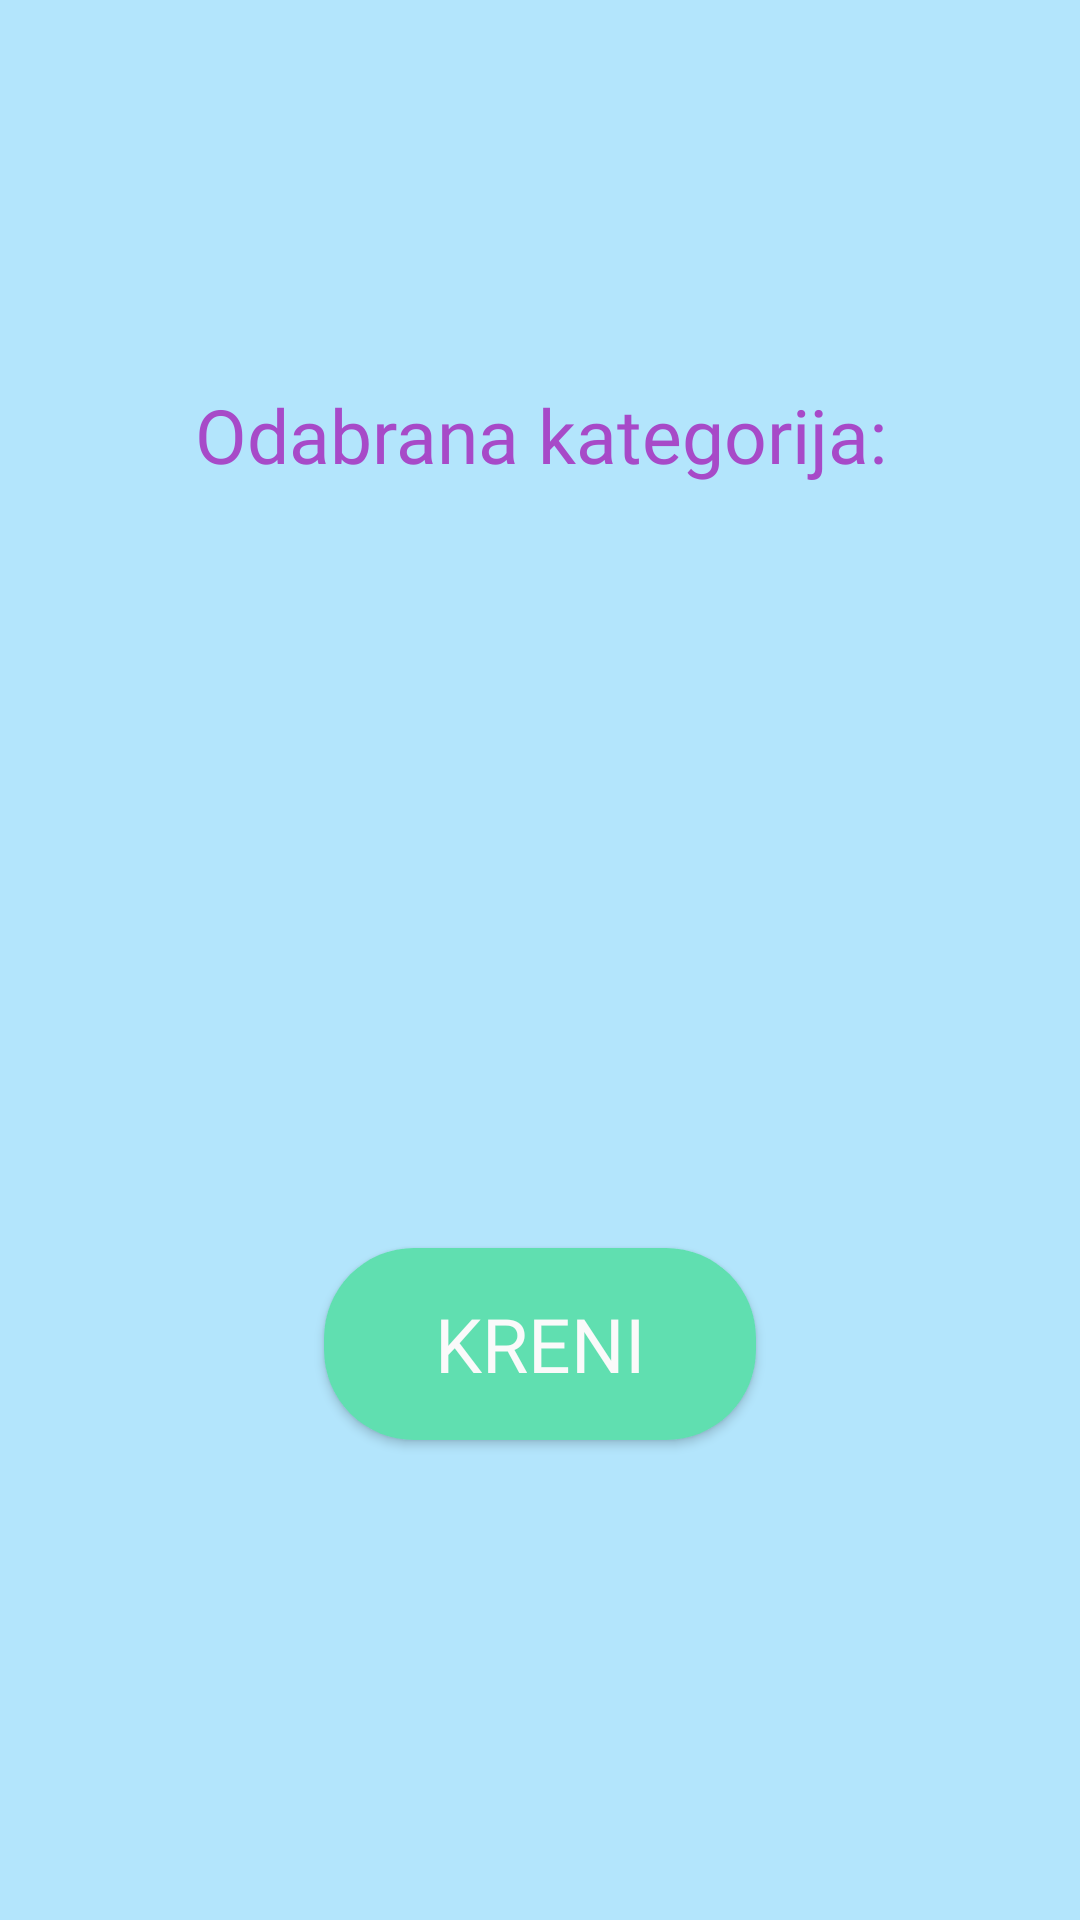

Layout XML and referenced resources for this Android screen:
<!-- AndroidManifest.xml: application theme Theme.Kvizalica -->
<!-- res/layout/activity_povezivanje_firebase.xml -->
<?xml version="1.0" encoding="utf-8"?>
<androidx.constraintlayout.widget.ConstraintLayout xmlns:android="http://schemas.android.com/apk/res/android"
    xmlns:app="http://schemas.android.com/apk/res-auto"
    xmlns:tools="http://schemas.android.com/tools"
    android:layout_width="match_parent"
    android:layout_height="match_parent"
    android:background="@color/background"
    tools:context=".PovezivanjeFirebase">

    <TextView
        android:id="@+id/text_Odabranakategorija"
        android:layout_width="0dp"
        android:layout_height="0dp"
        android:fontFamily="@font/cherrybombregular"
        android:gravity="center_horizontal"
        android:text="@string/odabrana_kategorija"
        android:textColor="@color/ljubicasta"
        android:textSize="25dp"
        app:layout_constraintBottom_toTopOf="@+id/guideline3"
        app:layout_constraintEnd_toEndOf="parent"
        app:layout_constraintStart_toStartOf="parent"
        app:layout_constraintTop_toTopOf="@+id/guideline2" />

    <TextView
        android:id="@+id/text_Odabranilevel"
        android:layout_width="0dp"
        android:layout_height="0dp"
        android:fontFamily="@font/cherrybombregular"
        android:gravity="center_horizontal"
        android:text=""
        android:textColor="@color/ljubicasta"
        android:textSize="30dp"
        app:layout_constraintBottom_toTopOf="@+id/levelIzBaze_donji"
        app:layout_constraintEnd_toEndOf="parent"
        app:layout_constraintStart_toStartOf="parent"
        app:layout_constraintTop_toTopOf="@+id/levelIzBaze_gornji" />

    <Button
        android:id="@+id/kreni"
        android:layout_width="0dp"
        android:layout_height="0dp"
        android:background="@drawable/play_rounded_button"
        android:fontFamily="@font/coiny"
        android:text="@string/kreni"
        android:textColor="#FAFAFA"
        android:textSize="25sp"
        app:layout_constraintBottom_toTopOf="@+id/buttonKreni_donji"
        app:layout_constraintEnd_toStartOf="@+id/guideline7"
        app:layout_constraintStart_toStartOf="@+id/guideline6"
        app:layout_constraintTop_toTopOf="@+id/buttonKreni_gornji" />

    <androidx.constraintlayout.widget.Guideline
        android:id="@+id/guideline2"
        android:layout_width="wrap_content"
        android:layout_height="wrap_content"
        android:orientation="horizontal"
        app:layout_constraintGuide_percent="0.2" />

    <androidx.constraintlayout.widget.Guideline
        android:id="@+id/guideline3"
        android:layout_width="wrap_content"
        android:layout_height="wrap_content"
        android:orientation="horizontal"
        app:layout_constraintGuide_percent="0.3" />

    <androidx.constraintlayout.widget.Guideline
        android:id="@+id/buttonKreni_gornji"
        android:layout_width="wrap_content"
        android:layout_height="wrap_content"
        android:orientation="horizontal"
        app:layout_constraintGuide_percent="0.65" />

    <androidx.constraintlayout.widget.Guideline
        android:id="@+id/buttonKreni_donji"
        android:layout_width="wrap_content"
        android:layout_height="wrap_content"
        android:orientation="horizontal"
        app:layout_constraintGuide_percent="0.75" />

    <androidx.constraintlayout.widget.Guideline
        android:id="@+id/guideline6"
        android:layout_width="wrap_content"
        android:layout_height="wrap_content"
        android:orientation="vertical"
        app:layout_constraintGuide_percent="0.3" />

    <androidx.constraintlayout.widget.Guideline
        android:id="@+id/guideline7"
        android:layout_width="wrap_content"
        android:layout_height="wrap_content"
        android:orientation="vertical"
        app:layout_constraintGuide_percent="0.7" />

    <androidx.constraintlayout.widget.Guideline
        android:id="@+id/levelIzBaze_donji"
        android:layout_width="wrap_content"
        android:layout_height="wrap_content"
        android:orientation="horizontal"
        app:layout_constraintGuide_percent="0.45" />

    <androidx.constraintlayout.widget.Guideline
        android:id="@+id/levelIzBaze_gornji"
        android:layout_width="wrap_content"
        android:layout_height="wrap_content"
        android:orientation="horizontal"
        app:layout_constraintGuide_percent="0.35" />


</androidx.constraintlayout.widget.ConstraintLayout>
<!-- resources referenced by this layout -->
<resources>
  <color name="background">#B3E5FC</color>
  <color name="ljubicasta">#A74AC8</color>
  <!-- drawable play_rounded_button (drawable) -->
  <?xml version="1.0" encoding="utf-8"?>
  <shape xmlns:android="http://schemas.android.com/apk/res/android">
      <corners  android:radius="30dp"/>
      <solid android:color="@color/light_green"></solid>
  </shape>
  <string name="kreni">Kreni</string>
  <string name="odabrana_kategorija">Odabrana kategorija:</string>
  <style name="Theme.Kvizalica" parent="Theme.AppCompat.Light.DarkActionBar">
          
          <item name="colorPrimary">@color/purple_500</item>
          <item name="colorPrimaryVariant">@color/purple_700</item>
          <item name="colorOnPrimary">@color/white</item>
          
          <item name="colorSecondary">@color/teal_200</item>
          <item name="colorSecondaryVariant">@color/teal_700</item>
          <item name="colorOnSecondary">@color/black</item>
          
          <item name="android:statusBarColor" tools:targetApi="l">?attr/colorPrimaryVariant</item>
          
      </style>
  <color name="light_green">#60DFB0</color>
  <color name="purple_500">#FF6200EE</color>
  <color name="purple_700">#FF3700B3</color>
  <color name="white">#FFFFFFFF</color>
  <color name="teal_200">#FF03DAC5</color>
  <color name="teal_700">#FF018786</color>
  <color name="black">#FF000000</color>
</resources>
